Run: headless pygame with SDL's dummy video driver; simulated clock (each Clock.tick advances the game by its frame time, no real sleeping); random seed 0; keys injected as events and as key.get_pressed() state; mouse plan: one left click at the window centre at the start of phase 2, then a move to the lower-right quarter at the start of phase 3; restart key RETURN tapped at the start of phases 3 and 4.
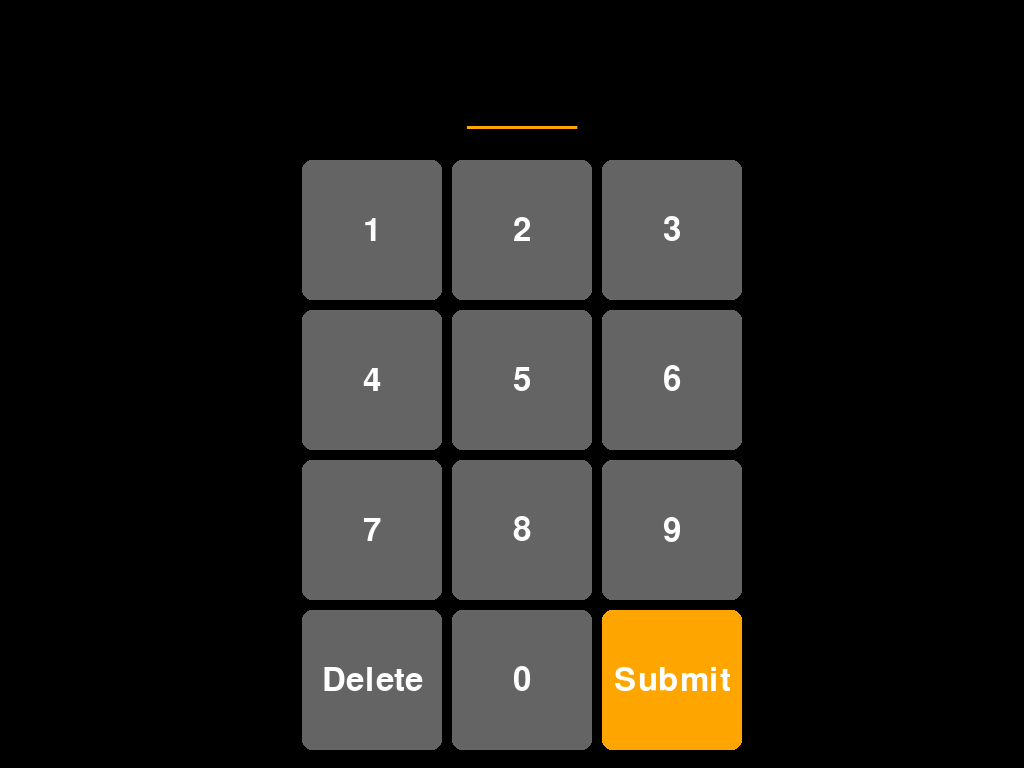
Frame 1 of 4 · flips 1–60 · no input
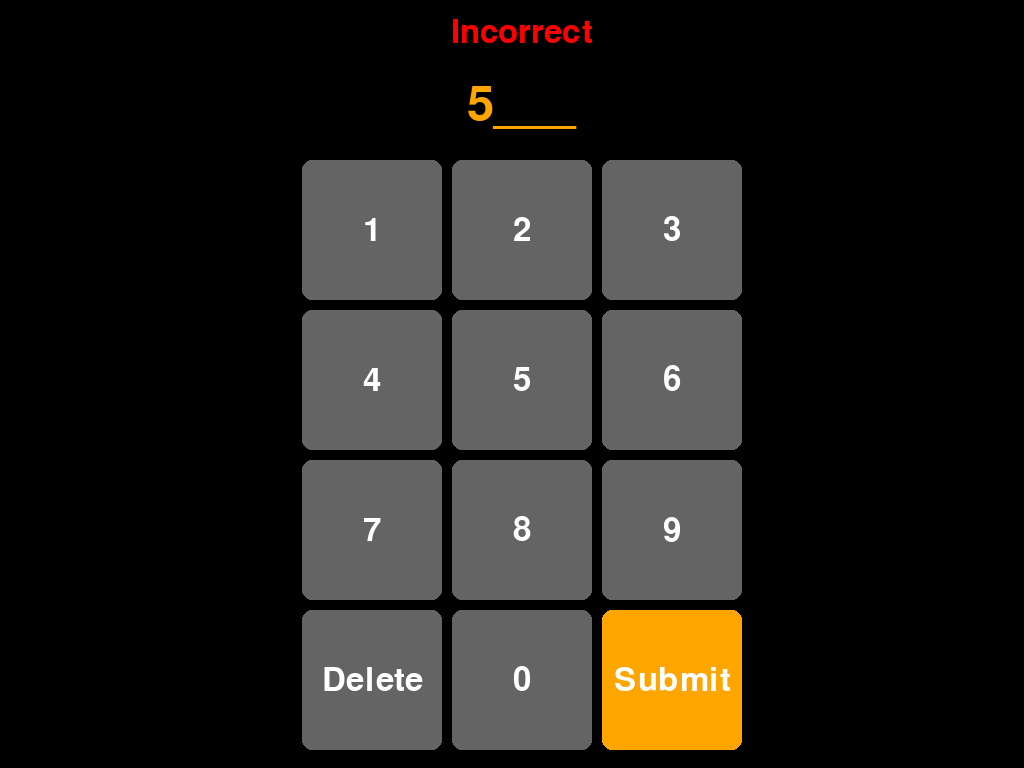
Frame 2 of 4 · flips 61–180 · clicked the window centre · tapped SPACE, RETURN · held RIGHT (→), D
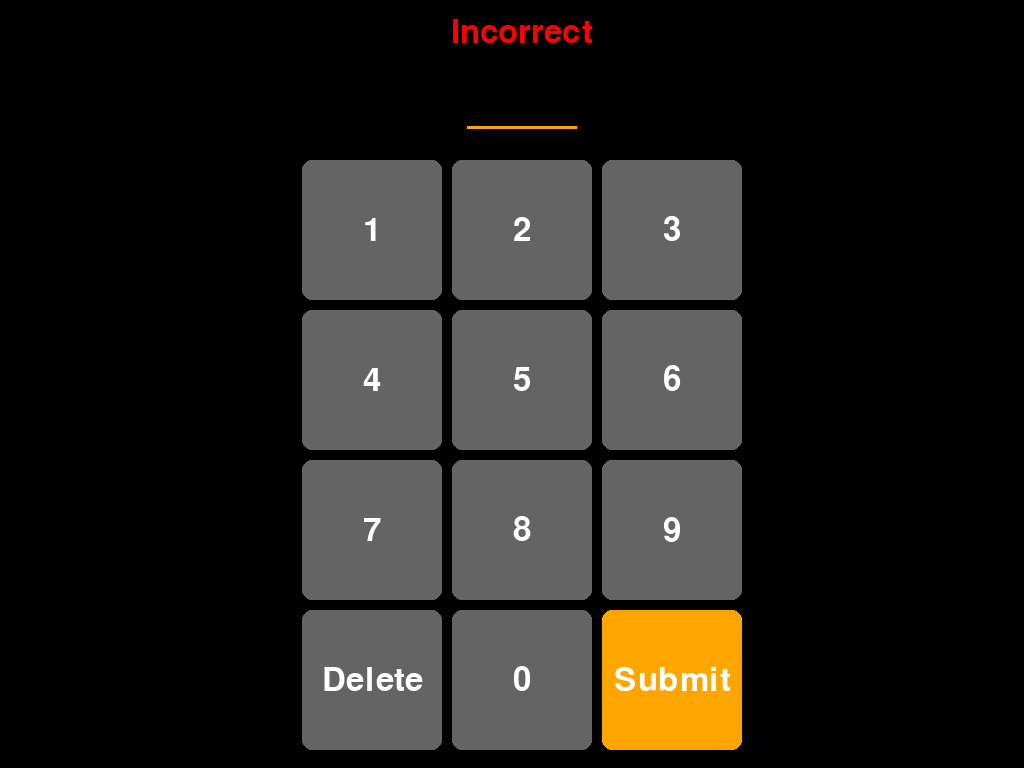
Frame 3 of 4 · flips 181–300 · moved the mouse to the lower-right quarter · tapped RETURN · held DOWN (↓), S
Frame 4 of 4 · flips 301–420 · tapped RETURN · held LEFT (←), A, UP (↑), W · screen unchanged from frame 3, image omitted

The pygame program that drew these frames:

import pygame
import sys
import time

# Initialize Pygame
pygame.init()

# Screen dimensions
WIDTH, HEIGHT = 1024, 768
screen = pygame.display.set_mode((WIDTH, HEIGHT))
pygame.display.set_caption("Number Pad")

# Define colors
BLACK = (0, 0, 0)
GREY = (100, 100, 100)
ORANGE = (255, 165, 0)
WHITE = (255, 255, 255)
RED = (255, 0, 0)
GREEN = (0, 255, 0)

# Define button properties
button_width = 140
button_height = 140
margin = 10
middle_distance = WIDTH / 2 - button_width - button_width / 2

# Define fonts
font = pygame.font.Font(None, 48)
clicked_numbers_font_size = 72 
large_font = pygame.font.Font(None, clicked_numbers_font_size)
full_screen_font = pygame.font.Font(None, 350)

# Predefined code and max length
correct_code = "1234"
max_length = len(correct_code)

# Initial vertical offset for button pad
vertical_offset = button_height + margin

# Add submit button
submit_button = {'label': 'Submit', 'pos': (middle_distance + 2 * button_width + 2 * margin, 3 * button_height + 4 * margin + vertical_offset)}

# Define button positions and labels
buttons = [
    {'label': '1', 'pos': (middle_distance, margin + vertical_offset)},
    {'label': '2', 'pos': (middle_distance + button_width + margin, margin + vertical_offset)},
    {'label': '3', 'pos': (middle_distance + 2 * button_width + 2 * margin, margin + vertical_offset)},
    {'label': '4', 'pos': (middle_distance, button_height + 2*margin + vertical_offset)},
    {'label': '5', 'pos': (middle_distance + button_width + margin, button_height + 2 * margin + vertical_offset)},
    {'label': '6', 'pos': (middle_distance + 2 * button_width + 2 * margin, button_height + 2 * margin + vertical_offset)},
    {'label': '7', 'pos': (middle_distance, 2 * button_height + 3 * margin + vertical_offset)},
    {'label': '8', 'pos': (middle_distance + button_width + margin, 2 * button_height + 3 * margin + vertical_offset)},
    {'label': '9', 'pos': (middle_distance + 2 * button_width + 2 * margin, 2 * button_height + 3 * margin + vertical_offset)},
    {'label': '0', 'pos': (middle_distance + button_width + margin, 3 * button_height + 4 * margin + vertical_offset)},
    {'label': 'Delete', 'pos': (middle_distance, 3 * button_height + 4 * margin + vertical_offset)},
    submit_button
]

# Store clicked numbers
clicked_numbers = ""
unlocked = False
incorrect = False
incorrect_time = 0

def draw_button(screen, label, pos, color=GREY, text_color=WHITE):
    rect = pygame.Rect(pos[0], pos[1], button_width, button_height)
    pygame.draw.rect(screen, color, rect, border_radius=10)
    text = font.render(label, True, text_color)
    text_rect = text.get_rect(center=rect.center)
    screen.blit(text, text_rect)
    return rect

def draw_background(screen):
    screen.fill(BLACK)

# Main loop
running = True
while running:
    draw_background(screen)
    
    for event in pygame.event.get():
        if event.type == pygame.QUIT:
            running = False
        elif event.type == pygame.MOUSEBUTTONDOWN:
            mouse_pos = event.pos
            for button in buttons:
                rect = pygame.Rect(button['pos'][0], button['pos'][1], button_width, button_height)
                if rect.collidepoint(mouse_pos):
                    if button['label'] == 'Delete':
                        clicked_numbers = clicked_numbers[:-1]  # Remove last character
                    elif len(clicked_numbers) < max_length:
                        clicked_numbers += button['label']
                    print(f"Button {button['label']} pressed")
            submit_rect = pygame.Rect(submit_button['pos'][0], submit_button['pos'][1], button_width, button_height)
            if submit_rect.collidepoint(mouse_pos):
                if clicked_numbers == correct_code:
                    unlocked = True
                else:
                    incorrect = True
                    incorrect_time = time.time()
                    clicked_numbers = ""  # Clear the entered code if incorrect
                print("Submit button pressed")
        elif event.type == pygame.KEYDOWN:
            if event.unicode in '0123456789' and len(clicked_numbers) < max_length:
                clicked_numbers += event.unicode
                print(f"Key {event.unicode} pressed")
            elif event.key == pygame.K_RETURN or event.key == pygame.K_KP_ENTER:  # Press Enter to submit
                if clicked_numbers == correct_code:
                    unlocked = True
                else:
                    incorrect = True
                    incorrect_time = time.time()
                    clicked_numbers = ""  # Clear the entered code if incorrect
            elif event.key == pygame.K_BACKSPACE:
                clicked_numbers = clicked_numbers[:-1]  # Remove last character

    if unlocked:
        unlocked_text = full_screen_font.render("Unlocked", True, GREEN)
        screen.blit(unlocked_text, (WIDTH / 2 - unlocked_text.get_width() / 2, HEIGHT / 2))
    else:
        for button in buttons:
            draw_button(screen, button['label'], button['pos'])
        draw_button(screen, submit_button['label'], submit_button['pos'], color=ORANGE)

        # Render the clicked numbers
        clicked_text = large_font.render(clicked_numbers if len(clicked_numbers) == max_length else clicked_numbers + "_"*(max_length-len(clicked_numbers)), True, ORANGE)
        screen.blit(clicked_text, (middle_distance + button_width+margin+button_width/2-(clicked_text.get_width()/2), margin * 8))

        # Show "Incorrect" message for a few seconds if the code is wrong
        if incorrect:
            incorrect_text = font.render("Incorrect", True, RED)
            screen.blit(incorrect_text, (middle_distance + button_width+margin+button_width/2-(incorrect_text.get_width()/2), incorrect_text.get_height() / 2))
            if time.time() - incorrect_time > 2:  # Show message for 2 seconds
                incorrect = False

    pygame.display.flip()

pygame.quit()
sys.exit()
